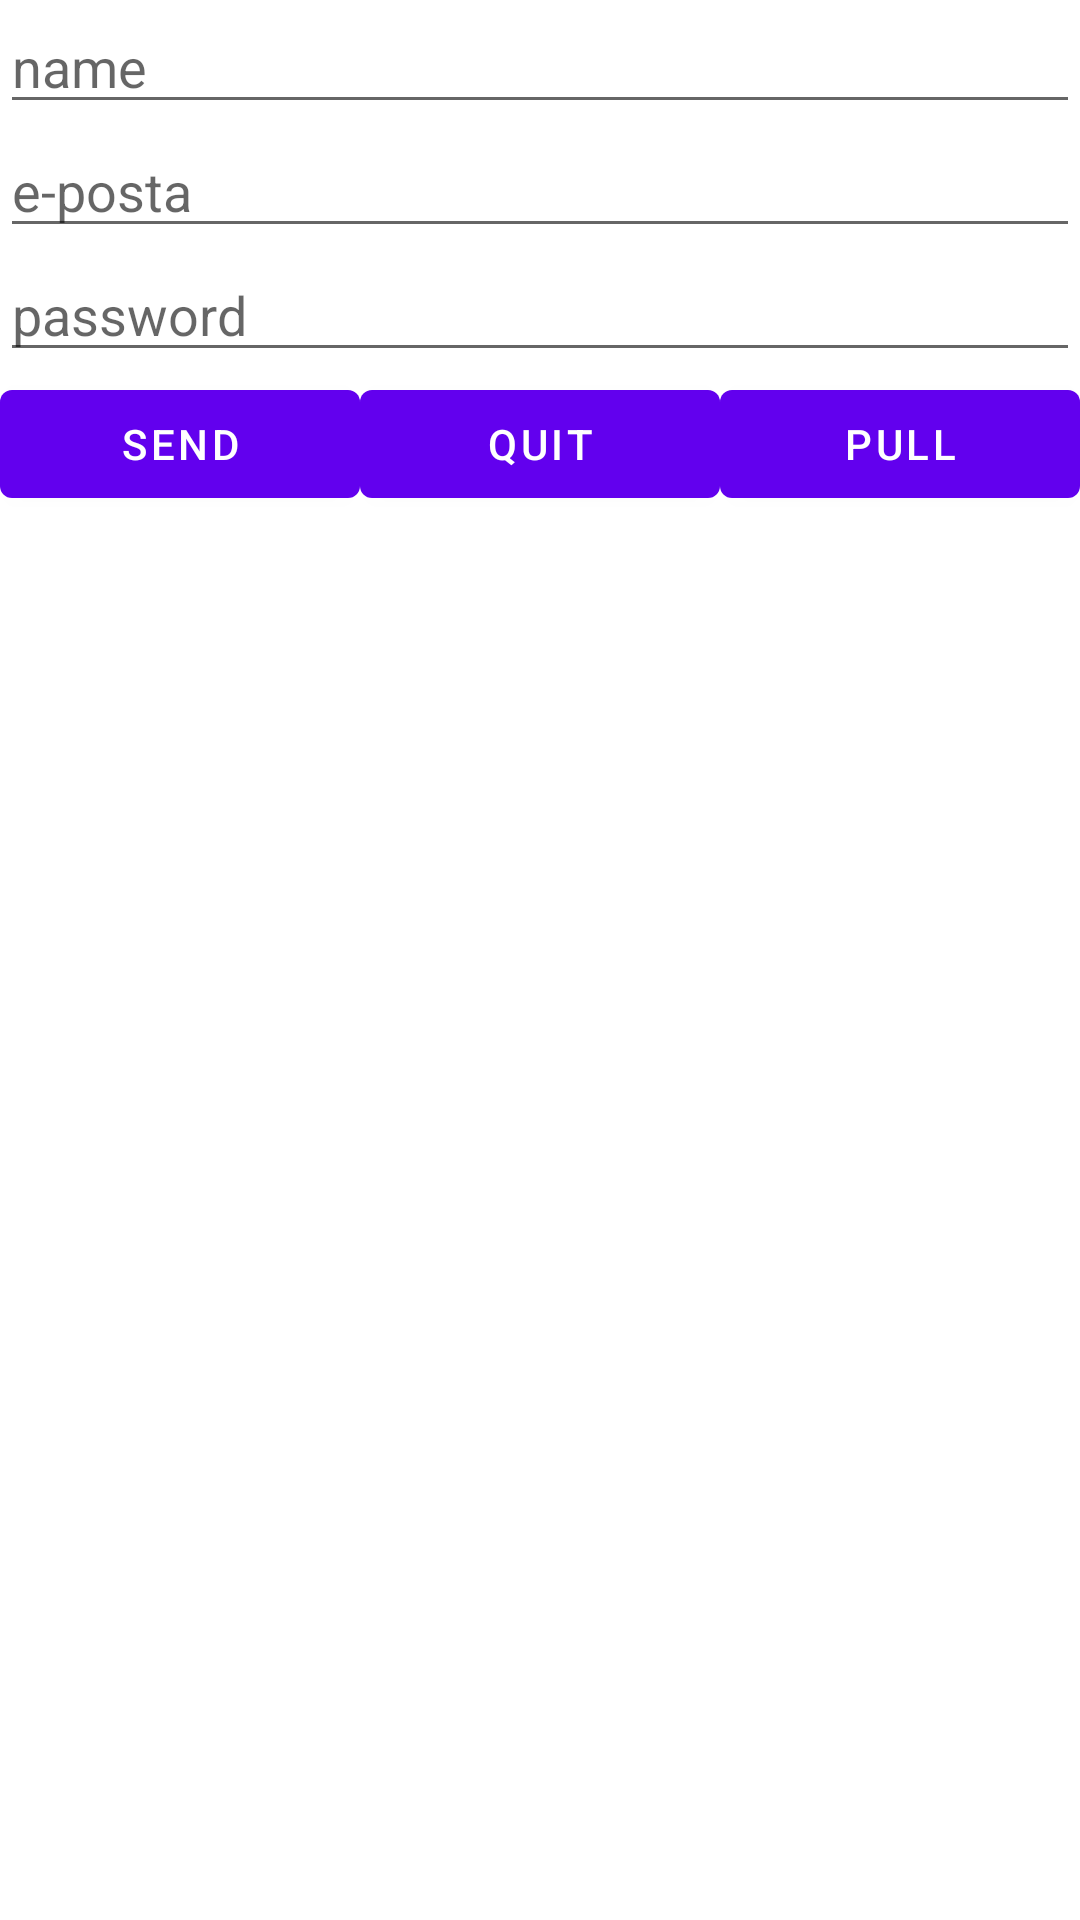

Here is an Android app screen rendered from its layout file. Give the layout XML and the strings, colors and styles it references.
<!-- AndroidManifest.xml: application theme Theme.ListViews -->
<!-- res/layout/alertlayout.xml -->
<?xml version="1.0" encoding="utf-8"?>
<LinearLayout xmlns:android="http://schemas.android.com/apk/res/android"
    android:layout_width="match_parent"
    android:layout_height="match_parent"
    android:orientation="vertical">

    <EditText
        android:id="@+id/name"
        android:layout_width="match_parent"
        android:layout_height="wrap_content"
        android:hint="name" />

    <EditText
        android:id="@+id/mail"
        android:layout_width="match_parent"
        android:layout_height="wrap_content"
        android:hint="e-posta" />

    <EditText
        android:id="@+id/pass"
        android:layout_width="match_parent"
        android:layout_height="wrap_content"
        android:hint="password"
        android:inputType="numberPassword" />

    <LinearLayout
        android:layout_width="match_parent"
        android:layout_height="wrap_content"
        android:orientation="horizontal">

        <Button
            android:id="@+id/send"
            android:layout_width="0dp"
            android:layout_height="wrap_content"
            android:layout_weight="1"
            android:text="SEND" />

        <Button
            android:id="@+id/quit"
            android:layout_width="0dp"
            android:layout_height="wrap_content"
            android:layout_weight="1"
            android:text="QUIT" />
        <Button
            android:id="@+id/pull"
            android:layout_width="0dp"
            android:layout_height="wrap_content"
            android:layout_weight="1"
            android:text="PULL" />

    </LinearLayout>

</LinearLayout>
<!-- resources referenced by this layout -->
<resources>
  <style name="Theme.ListViews" parent="Theme.MaterialComponents.DayNight.DarkActionBar">
          
          <item name="colorPrimary">@color/purple_500</item>
          <item name="colorPrimaryVariant">@color/purple_700</item>
          <item name="colorOnPrimary">@color/white</item>
          
          <item name="colorSecondary">@color/teal_200</item>
          <item name="colorSecondaryVariant">@color/teal_700</item>
          <item name="colorOnSecondary">@color/black</item>
          
          <item name="android:statusBarColor" tools:targetApi="l">?attr/colorPrimaryVariant</item>
          
      </style>
  <!-- not gathered from this repository: default colours our renderer supplied (Android Studio template values) -->
  <color name="purple_500">#FF6200EE</color>
  <color name="purple_700">#FF3700B3</color>
  <color name="teal_200">#FF03DAC5</color>
  <color name="teal_700">#FF018786</color>
  <color name="black">#FF000000</color>
  <color name="white">#FFFFFFFF</color>
</resources>
